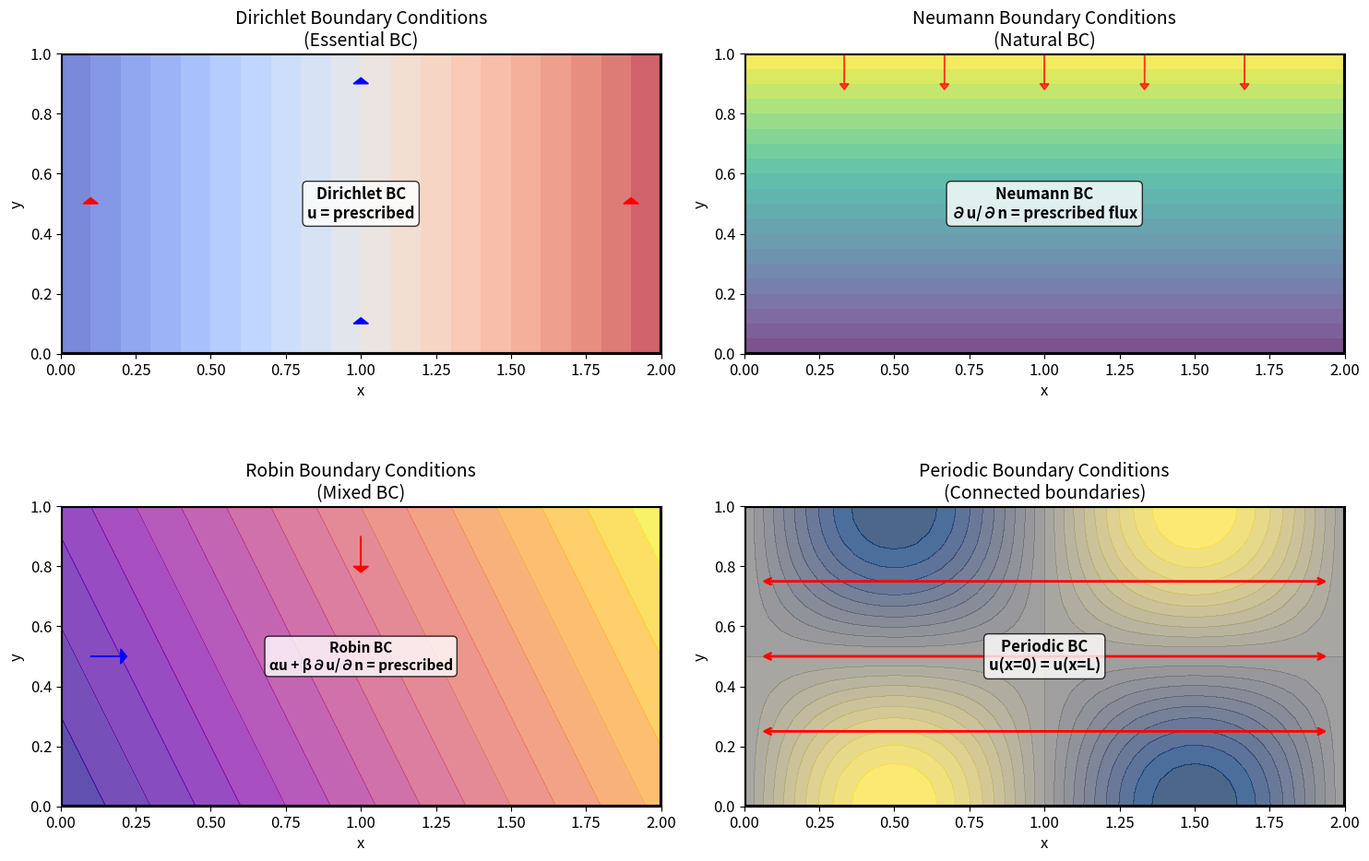
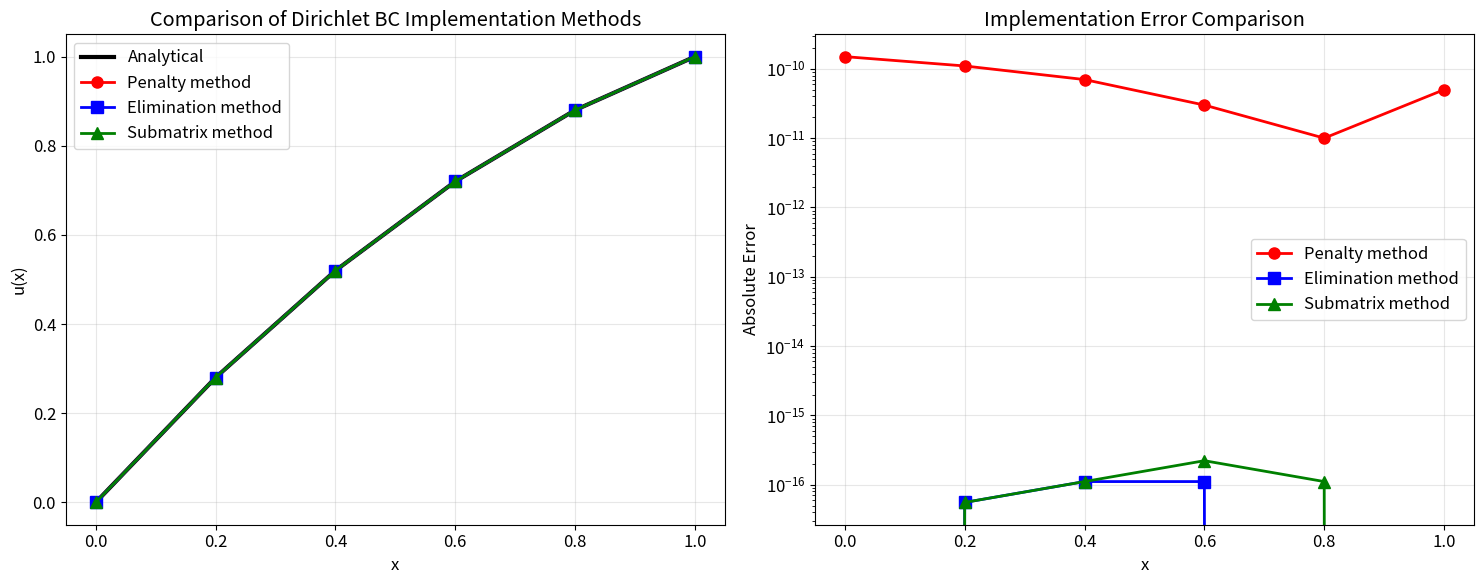
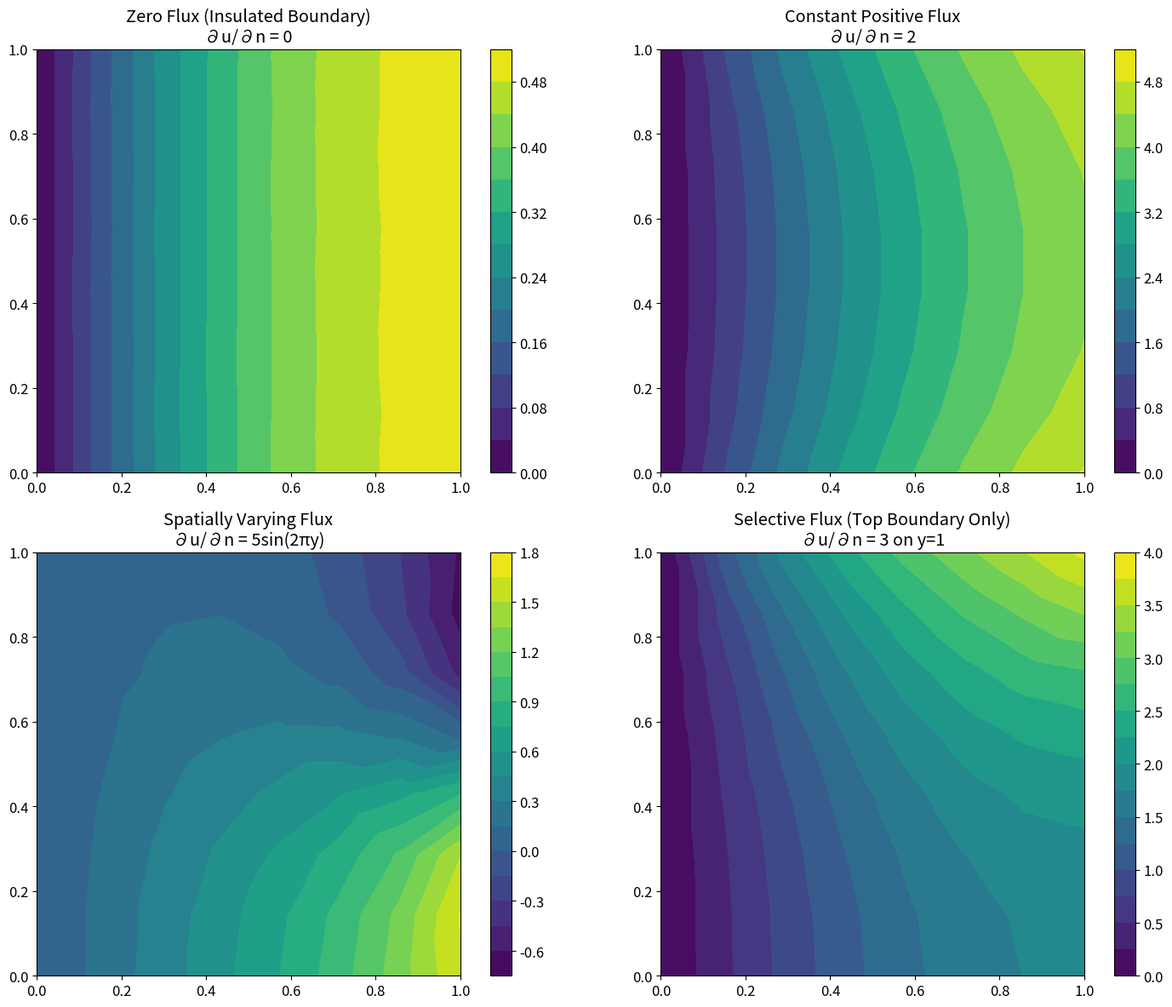
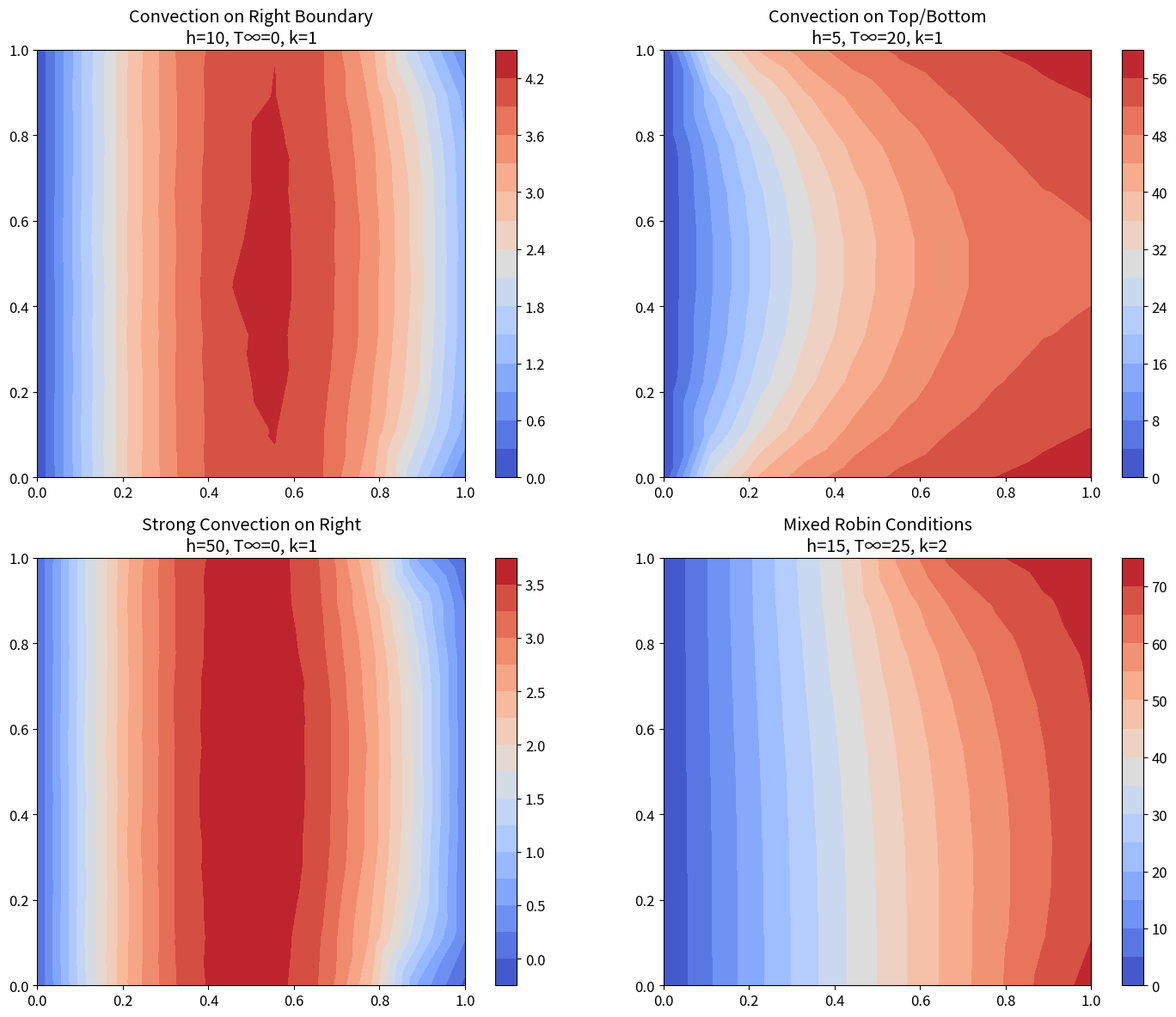
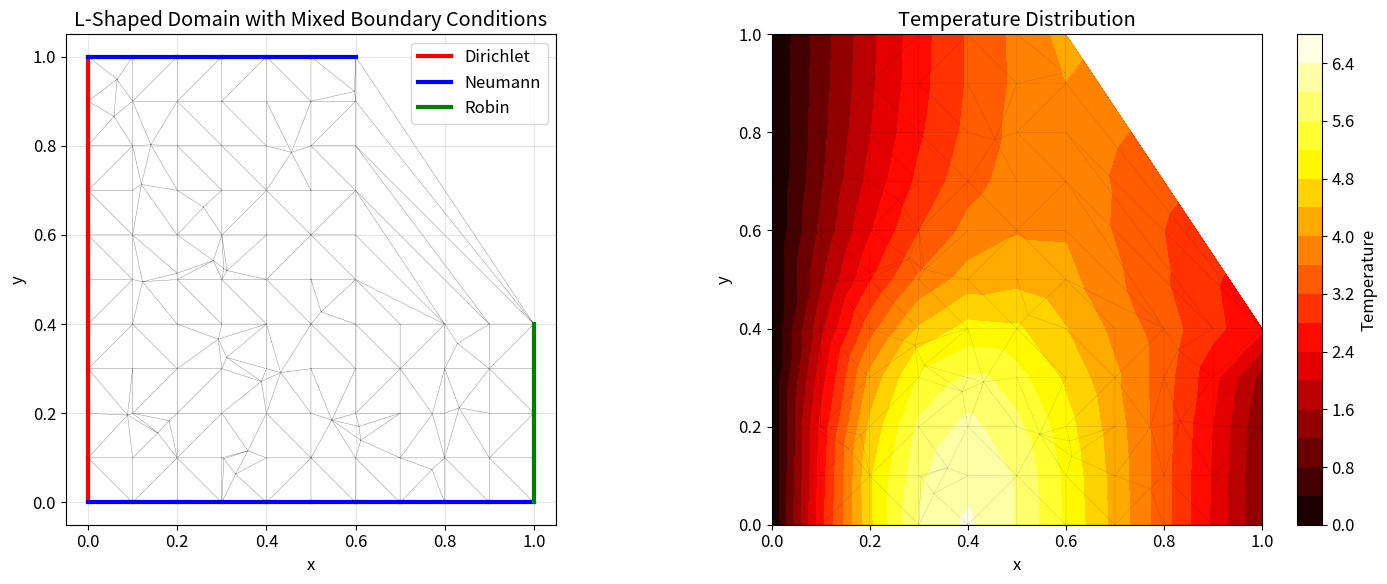
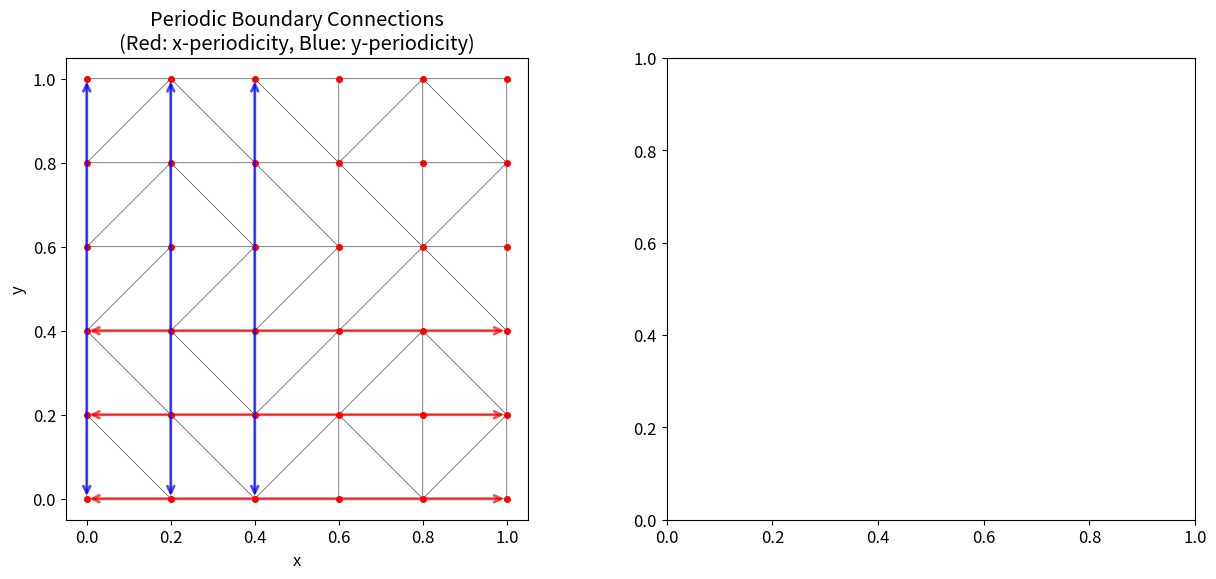

These figures' Python source, in order: (Note: this script raises an exception after producing the figures.)
import numpy as np
import matplotlib.pyplot as plt
from matplotlib.tri import Triangulation
from mpl_toolkits.mplot3d import Axes3D
from scipy.spatial import Delaunay
from scipy.sparse import lil_matrix
from scipy.sparse.linalg import spsolve
from matplotlib.patches import Polygon
from matplotlib.collections import PatchCollection

# Set up nice plotting parameters
plt.rcParams['figure.figsize'] = (12, 8)
plt.rcParams['font.size'] = 12
np.set_printoptions(precision=4, suppress=True)

def visualize_boundary_conditions():
    """
    Visualize different types of boundary conditions on a simple domain.
    """
    # Create a rectangular domain
    width, height = 2.0, 1.0
    
    fig, axes = plt.subplots(2, 2, figsize=(15, 10))
    
    # Common setup
    x = np.linspace(0, width, 50)
    y = np.linspace(0, height, 25)
    X, Y = np.meshgrid(x, y)
    
    # 1. Dirichlet Boundary Conditions
    ax1 = axes[0, 0]
    ax1.contourf(X, Y, X, levels=20, cmap='coolwarm', alpha=0.7)
    ax1.plot([0, width, width, 0, 0], [0, 0, height, height, 0], 'k-', linewidth=3)
    
    # Add arrows showing prescribed values
    ax1.arrow(0.1, height/2, 0, 0, head_width=0.05, head_length=0.02, fc='red', ec='red')
    ax1.arrow(width-0.1, height/2, 0, 0, head_width=0.05, head_length=0.02, fc='red', ec='red')
    ax1.arrow(width/2, 0.1, 0, 0, head_width=0.05, head_length=0.02, fc='blue', ec='blue')
    ax1.arrow(width/2, height-0.1, 0, 0, head_width=0.05, head_length=0.02, fc='blue', ec='blue')
    
    ax1.text(width/2, height/2, 'Dirichlet BC\nu = prescribed', 
            ha='center', va='center', fontsize=12, fontweight='bold',
            bbox=dict(boxstyle='round', facecolor='white', alpha=0.8))
    
    ax1.set_title('Dirichlet Boundary Conditions\n(Essential BC)', fontsize=14)
    ax1.set_aspect('equal')
    ax1.set_xlabel('x')
    ax1.set_ylabel('y')
    
    # 2. Neumann Boundary Conditions
    ax2 = axes[0, 1]
    ax2.contourf(X, Y, Y, levels=20, cmap='viridis', alpha=0.7)
    ax2.plot([0, width, width, 0, 0], [0, 0, height, height, 0], 'k-', linewidth=3)
    
    # Add arrows showing flux
    for i in range(5):
        x_pos = (i + 1) * width / 6
        ax2.arrow(x_pos, height, 0, -0.1, head_width=0.03, head_length=0.02, 
                 fc='red', ec='red', alpha=0.7)
    
    ax2.text(width/2, height/2, 'Neumann BC\n∂u/∂n = prescribed flux', 
            ha='center', va='center', fontsize=12, fontweight='bold',
            bbox=dict(boxstyle='round', facecolor='white', alpha=0.8))
    
    ax2.set_title('Neumann Boundary Conditions\n(Natural BC)', fontsize=14)
    ax2.set_aspect('equal')
    ax2.set_xlabel('x')
    ax2.set_ylabel('y')
    
    # 3. Robin Boundary Conditions
    ax3 = axes[1, 0]
    # Create a mixed field
    Z = X + 0.5 * Y
    ax3.contourf(X, Y, Z, levels=20, cmap='plasma', alpha=0.7)
    ax3.plot([0, width, width, 0, 0], [0, 0, height, height, 0], 'k-', linewidth=3)
    
    # Add arrows showing both value and flux
    ax3.arrow(0.1, height/2, 0.1, 0, head_width=0.05, head_length=0.02, fc='blue', ec='blue')
    ax3.arrow(width/2, height-0.1, 0, -0.1, head_width=0.05, head_length=0.02, fc='red', ec='red')
    
    ax3.text(width/2, height/2, 'Robin BC\nαu + β∂u/∂n = prescribed', 
            ha='center', va='center', fontsize=11, fontweight='bold',
            bbox=dict(boxstyle='round', facecolor='white', alpha=0.8))
    
    ax3.set_title('Robin Boundary Conditions\n(Mixed BC)', fontsize=14)
    ax3.set_aspect('equal')
    ax3.set_xlabel('x')
    ax3.set_ylabel('y')
    
    # 4. Periodic Boundary Conditions
    ax4 = axes[1, 1]
    # Create a periodic field
    Z_periodic = np.sin(2 * np.pi * X / width) * np.cos(np.pi * Y / height)
    ax4.contourf(X, Y, Z_periodic, levels=20, cmap='cividis', alpha=0.7)
    ax4.plot([0, width, width, 0, 0], [0, 0, height, height, 0], 'k-', linewidth=3)
    
    # Add arrows showing periodic connection
    for i in range(3):
        y_pos = (i + 1) * height / 4
        ax4.annotate('', xy=(0.05, y_pos), xytext=(width-0.05, y_pos),
                    arrowprops=dict(arrowstyle='<->', color='red', lw=2))
    
    ax4.text(width/2, height/2, 'Periodic BC\nu(x=0) = u(x=L)', 
            ha='center', va='center', fontsize=12, fontweight='bold',
            bbox=dict(boxstyle='round', facecolor='white', alpha=0.8))
    
    ax4.set_title('Periodic Boundary Conditions\n(Connected boundaries)', fontsize=14)
    ax4.set_aspect('equal')
    ax4.set_xlabel('x')
    ax4.set_ylabel('y')
    
    plt.tight_layout()
    plt.show()
    
    print("Boundary Condition Types:")
    print("\n1. Dirichlet (Essential):")
    print("   - Prescribes the value of u at boundary")
    print("   - Applied by modifying the linear system")
    print("   - Example: Temperature, displacement")
    
    print("\n2. Neumann (Natural):")
    print("   - Prescribes the normal derivative ∂u/∂n")
    print("   - Appears naturally in weak form")
    print("   - Example: Heat flux, traction")
    
    print("\n3. Robin (Mixed):")
    print("   - Combines value and derivative")
    print("   - Models convective heat transfer")
    print("   - Example: Convection, springs")
    
    print("\n4. Periodic:")
    print("   - Connects opposite boundaries")
    print("   - Used for repeating structures")
    print("   - Example: Unit cells, crystals")

visualize_boundary_conditions()

def dirichlet_implementation_methods():
    """
    Compare different methods for implementing Dirichlet boundary conditions.
    """
    def create_test_problem():
        """
        Create a simple 1D Poisson problem for testing.
        """
        # 1D problem: -u'' = 1, u(0) = 0, u(1) = 1
        n_nodes = 6
        nodes = np.linspace(0, 1, n_nodes)
        elements = np.array([[i, i+1] for i in range(n_nodes-1)])
        
        # Assemble system
        n_nodes = len(nodes)
        K = lil_matrix((n_nodes, n_nodes))
        f = np.zeros(n_nodes)
        
        for elem in elements:
            node1, node2 = elem
            x1, x2 = nodes[node1], nodes[node2]
            h = x2 - x1
            
            # Element stiffness matrix
            Ke = (1/h) * np.array([[1, -1], [-1, 1]])
            # Element load vector
            fe = np.array([h/2, h/2])
            
            # Assembly
            for i in range(2):
                for j in range(2):
                    K[elem[i], elem[j]] += Ke[i, j]
                f[elem[i]] += fe[i]
        
        return nodes, K.tocsr(), f, [0, n_nodes-1]  # boundary nodes
    
    def method1_penalty(K, f, boundary_nodes, values, penalty=1e10):
        """
        Method 1: Penalty method.
        """
        K_mod = K.copy()
        f_mod = f.copy()
        
        for node, value in zip(boundary_nodes, values):
            K_mod[node, node] += penalty
            f_mod[node] += penalty * value
        
        return K_mod, f_mod
    
    def method2_elimination(K, f, boundary_nodes, values):
        """
        Method 2: Row elimination method.
        """
        K_mod = K.copy()
        f_mod = f.copy()
        
        for node, value in zip(boundary_nodes, values):
            # Set row to identity
            K_mod[node, :] = 0
            K_mod[node, node] = 1
            f_mod[node] = value
            
            # Modify other equations
            for i in range(K.shape[0]):
                if i != node:
                    f_mod[i] -= K[i, node] * value
                    K_mod[i, node] = 0
        
        return K_mod, f_mod
    
    def method3_submatrix(K, f, boundary_nodes, values):
        """
        Method 3: Submatrix method (exact).
        """
        n_nodes = K.shape[0]
        free_nodes = [i for i in range(n_nodes) if i not in boundary_nodes]
        
        # Extract submatrix for free nodes
        K_reduced = K[free_nodes][:, free_nodes].tocsr()
        f_reduced = f.copy()
        
        # Modify RHS for boundary conditions
        for node, value in zip(boundary_nodes, values):
            for i, free_node in enumerate(free_nodes):
                f_reduced[free_node] -= K[free_node, node] * value
        
        f_reduced = f_reduced[free_nodes]
        
        return K_reduced, f_reduced, free_nodes
    
    # Test all methods
    nodes, K, f, boundary_nodes = create_test_problem()
    bc_values = [0, 1]  # u(0) = 0, u(1) = 1
    
    # Method 1: Penalty
    K1, f1 = method1_penalty(K, f, boundary_nodes, bc_values)
    u1 = spsolve(K1, f1)
    
    # Method 2: Elimination
    K2, f2 = method2_elimination(K, f, boundary_nodes, bc_values)
    u2 = spsolve(K2, f2)
    
    # Method 3: Submatrix
    K3, f3, free_nodes = method3_submatrix(K, f, boundary_nodes, bc_values)
    u3_free = spsolve(K3, f3)
    u3 = np.zeros(len(nodes))
    u3[free_nodes] = u3_free
    for node, value in zip(boundary_nodes, bc_values):
        u3[node] = value
    
    # Analytical solution: u(x) = x + 0.5*x*(1-x)
    u_analytical = nodes + 0.5 * nodes * (1 - nodes)
    
    # Visualize results
    fig, (ax1, ax2) = plt.subplots(1, 2, figsize=(15, 6))
    
    # Plot solutions
    ax1.plot(nodes, u_analytical, 'k-', linewidth=3, label='Analytical')
    ax1.plot(nodes, u1, 'ro-', linewidth=2, markersize=8, label='Penalty method')
    ax1.plot(nodes, u2, 'bs-', linewidth=2, markersize=8, label='Elimination method')
    ax1.plot(nodes, u3, 'g^-', linewidth=2, markersize=8, label='Submatrix method')
    
    ax1.set_xlabel('x')
    ax1.set_ylabel('u(x)')
    ax1.set_title('Comparison of Dirichlet BC Implementation Methods')
    ax1.legend()
    ax1.grid(True, alpha=0.3)
    
    # Plot errors
    error1 = np.abs(u1 - u_analytical)
    error2 = np.abs(u2 - u_analytical)
    error3 = np.abs(u3 - u_analytical)
    
    ax2.semilogy(nodes, error1, 'ro-', linewidth=2, markersize=8, label='Penalty method')
    ax2.semilogy(nodes, error2, 'bs-', linewidth=2, markersize=8, label='Elimination method')
    ax2.semilogy(nodes, error3, 'g^-', linewidth=2, markersize=8, label='Submatrix method')
    
    ax2.set_xlabel('x')
    ax2.set_ylabel('Absolute Error')
    ax2.set_title('Implementation Error Comparison')
    ax2.legend()
    ax2.grid(True, alpha=0.3)
    
    plt.tight_layout()
    plt.show()
    
    # Print results table
    print("Dirichlet BC Implementation Comparison:")
    print("=" * 60)
    print(f"{'Node':<6} {'Analytical':<12} {'Penalty':<12} {'Elimination':<12} {'Submatrix':<12}")
    print("-" * 60)
    
    for i in range(len(nodes)):
        print(f"{i:<6} {u_analytical[i]:<12.6f} {u1[i]:<12.6f} {u2[i]:<12.6f} {u3[i]:<12.6f}")
    
    print("\nMethod Characteristics:")
    print("\nPenalty Method:")
    print("- Pros: Easy to implement, preserves matrix structure")
    print("- Cons: Approximate (depends on penalty parameter), ill-conditioning")
    
    print("\nElimination Method:")
    print("- Pros: Exact, stable")
    print("- Cons: Modifies matrix structure, more complex implementation")
    
    print("\nSubmatrix Method:")
    print("- Pros: Most efficient, mathematically exact")
    print("- Cons: Requires bookkeeping for free nodes")
    
    print("\nRecommendation: Use submatrix method for accuracy, penalty method for simplicity.")

dirichlet_implementation_methods()

def neumann_implementation_2d():
    """
    Implement Neumann boundary conditions in 2D.
    """
    def create_mesh_and_assemble():
        """
        Create mesh and assemble basic system.
        """
        # Create structured mesh
        nx, ny = 8, 8
        x = np.linspace(0, 1, nx)
        y = np.linspace(0, 1, ny)
        X, Y = np.meshgrid(x, y)
        nodes = np.column_stack([X.ravel(), Y.ravel()])
        
        # Create triangulation
        tri = Delaunay(nodes)
        elements = tri.simplices
        
        # Assemble system
        n_nodes = len(nodes)
        K = lil_matrix((n_nodes, n_nodes))
        f = np.zeros(n_nodes)
        
        for elem in elements:
            coords = nodes[elem]
            x_coords, y_coords = coords[:, 0], coords[:, 1]
            
            # Element area
            A = 0.5 * abs(np.linalg.det(np.array([
                [1, x_coords[0], y_coords[0]],
                [1, x_coords[1], y_coords[1]],
                [1, x_coords[2], y_coords[2]]
            ])))
            
            # Shape function gradients
            b = np.array([y_coords[1] - y_coords[2], y_coords[2] - y_coords[0], y_coords[0] - y_coords[1]])
            c = np.array([x_coords[2] - x_coords[1], x_coords[0] - x_coords[2], x_coords[1] - x_coords[0]])
            B = np.array([b, c]) / (2 * A)
            
            # Element stiffness
            Ke = A * (B.T @ B)
            
            # Element load (constant source)
            fe = np.ones(3) * A / 3.0
            
            # Assembly
            for i in range(3):
                for j in range(3):
                    K[elem[i], elem[j]] += Ke[i, j]
                f[elem[i]] += fe[i]
        
        return nodes, elements, K.tocsr(), f
    
    def identify_boundary_edges(nodes, elements):
        """
        Identify boundary edges for Neumann BC application.
        """
        # Find all edges
        edges = set()
        edge_count = {}
        
        for elem in elements:
            for i in range(3):
                j = (i + 1) % 3
                edge = tuple(sorted([elem[i], elem[j]]))
                edges.add(edge)
                edge_count[edge] = edge_count.get(edge, 0) + 1
        
        # Boundary edges appear only once
        boundary_edges = [edge for edge, count in edge_count.items() if count == 1]
        
        return boundary_edges
    
    def apply_neumann_bc(nodes, elements, K, f, flux_function):
        """
        Apply Neumann boundary conditions using boundary integration.
        """
        f_modified = f.copy()
        
        # Identify boundary edges
        boundary_edges = identify_boundary_edges(nodes, elements)
        
        for edge in boundary_edges:
            node1, node2 = edge
            x1, y1 = nodes[node1]
            x2, y2 = nodes[node2]
            
            # Edge midpoint for flux evaluation
            x_mid = (x1 + x2) / 2
            y_mid = (y1 + y2) / 2
            
            # Edge length
            edge_length = np.sqrt((x2 - x1)**2 + (y2 - y1)**2)
            
            # Evaluate flux at midpoint
            flux = flux_function(x_mid, y_mid)
            
            # Apply Neumann BC: ∫_Γ h*v ds ≈ h * edge_length * (v1 + v2)/2
            # For linear shape functions, this gives equal contribution to both nodes
            contribution = flux * edge_length / 2
            f_modified[node1] += contribution
            f_modified[node2] += contribution
        
        return f_modified
    
    def solve_with_neumann(flux_function, bc_type):
        """
        Solve system with Neumann BCs.
        """
        # Create mesh and assemble
        nodes, elements, K, f = create_mesh_and_assemble()
        
        # Apply Neumann BCs
        f_neumann = apply_neumann_bc(nodes, elements, K, f, flux_function)
        
        # Apply Dirichlet BCs on some boundary (needed for well-posedness)
        boundary_nodes = []
        for i, (x, y) in enumerate(nodes):
            if abs(x) < 1e-10:  # Left boundary
                boundary_nodes.append(i)
        
        # Apply u = 0 on left boundary
        K_bc = K.copy()
        f_bc = f_neumann.copy()
        
        penalty = 1e10
        for node in boundary_nodes:
            K_bc[node, node] += penalty
        
        # Solve
        u = spsolve(K_bc, f_bc)
        
        return nodes, elements, u
    
    # Test different Neumann BCs
    fig, axes = plt.subplots(2, 2, figsize=(15, 12))
    
    # Test 1: Zero flux (insulated)
    def zero_flux(x, y):
        return 0.0
    
    nodes1, elements1, u1 = solve_with_neumann(zero_flux, "zero")
    ax1 = axes[0, 0]
    contour1 = ax1.tricontourf(nodes1[:, 0], nodes1[:, 1], elements1, u1, levels=15, cmap='viridis')
    plt.colorbar(contour1, ax=ax1)
    ax1.set_title('Zero Flux (Insulated Boundary)\n∂u/∂n = 0')
    ax1.set_aspect('equal')
    
    # Test 2: Constant positive flux
    def constant_flux(x, y):
        return 2.0  # Constant heat flux into domain
    
    nodes2, elements2, u2 = solve_with_neumann(constant_flux, "constant")
    ax2 = axes[0, 1]
    contour2 = ax2.tricontourf(nodes2[:, 0], nodes2[:, 1], elements2, u2, levels=15, cmap='viridis')
    plt.colorbar(contour2, ax=ax2)
    ax2.set_title('Constant Positive Flux\n∂u/∂n = 2')
    ax2.set_aspect('equal')
    
    # Test 3: Spatially varying flux
    def varying_flux(x, y):
        return 5 * np.sin(2 * np.pi * y)  # Flux varies with position
    
    nodes3, elements3, u3 = solve_with_neumann(varying_flux, "varying")
    ax3 = axes[1, 0]
    contour3 = ax3.tricontourf(nodes3[:, 0], nodes3[:, 1], elements3, u3, levels=15, cmap='viridis')
    plt.colorbar(contour3, ax=ax3)
    ax3.set_title('Spatially Varying Flux\n∂u/∂n = 5sin(2πy)')
    ax3.set_aspect('equal')
    
    # Test 4: Flux only on specific boundary
    def top_flux_only(x, y):
        if abs(y - 1.0) < 0.1:  # Top boundary
            return 3.0
        return 0.0  # No flux elsewhere
    
    nodes4, elements4, u4 = solve_with_neumann(top_flux_only, "selective")
    ax4 = axes[1, 1]
    contour4 = ax4.tricontourf(nodes4[:, 0], nodes4[:, 1], elements4, u4, levels=15, cmap='viridis')
    plt.colorbar(contour4, ax=ax4)
    ax4.set_title('Selective Flux (Top Boundary Only)\n∂u/∂n = 3 on y=1')
    ax4.set_aspect('equal')
    
    plt.tight_layout()
    plt.show()
    
    print("Neumann Boundary Conditions Implementation:")
    print("=" * 50)
    print("\nKey Insights:")
    print("1. Neumann BCs contribute to the load vector, not stiffness matrix")
    print("2. Implementation involves boundary integration")
    print("3. Requires at least one Dirichlet BC for well-posedness")
    print("4. Natural in weak form - no special treatment needed")
    
    print("\nPhysical Interpretation:")
    print("- Zero flux: Insulated boundary (no heat transfer)")
    print("- Positive flux: Heat/flux entering domain")
    print("- Negative flux: Heat/flux leaving domain")
    print("- Varying flux: Non-uniform boundary conditions")
    
    print("\nImplementation Notes:")
    print("- Use boundary edge detection")
    print("- Numerical integration: flux × edge length")
    print("- Equal contribution to edge nodes for linear elements")

neumann_implementation_2d()

def robin_implementation():
    """
    Implement Robin boundary conditions for convective heat transfer.
    """
    def create_mesh_and_assemble():
        """
        Create mesh and assemble basic system.
        """
        # Create structured mesh
        nx, ny = 10, 10
        x = np.linspace(0, 1, nx)
        y = np.linspace(0, 1, ny)
        X, Y = np.meshgrid(x, y)
        nodes = np.column_stack([X.ravel(), Y.ravel()])
        
        # Create triangulation
        tri = Delaunay(nodes)
        elements = tri.simplices
        
        # Assemble system
        n_nodes = len(nodes)
        K = lil_matrix((n_nodes, n_nodes))
        f = np.zeros(n_nodes)
        
        for elem in elements:
            coords = nodes[elem]
            x_coords, y_coords = coords[:, 0], coords[:, 1]
            
            # Element area
            A = 0.5 * abs(np.linalg.det(np.array([
                [1, x_coords[0], y_coords[0]],
                [1, x_coords[1], y_coords[1]],
                [1, x_coords[2], y_coords[2]]
            ])))
            
            # Shape function gradients
            b = np.array([y_coords[1] - y_coords[2], y_coords[2] - y_coords[0], y_coords[0] - y_coords[1]])
            c = np.array([x_coords[2] - x_coords[1], x_coords[0] - x_coords[2], x_coords[1] - x_coords[0]])
            B = np.array([b, c]) / (2 * A)
            
            # Element stiffness
            Ke = A * (B.T @ B)
            
            # Element load (heat source)
            fe = np.ones(3) * A * 10  # Heat source term
            
            # Assembly
            for i in range(3):
                for j in range(3):
                    K[elem[i], elem[j]] += Ke[i, j]
                f[elem[i]] += fe[i]
        
        return nodes, elements, K.tocsr(), f
    
    def identify_boundary_edges(nodes, elements):
        """
        Identify boundary edges.
        """
        edges = set()
        edge_count = {}
        
        for elem in elements:
            for i in range(3):
                j = (i + 1) % 3
                edge = tuple(sorted([elem[i], elem[j]]))
                edges.add(edge)
                edge_count[edge] = edge_count.get(edge, 0) + 1
        
        boundary_edges = [edge for edge, count in edge_count.items() if count == 1]
        return boundary_edges
    
    def apply_robin_bc(nodes, K, f, h_conv, k_thermal, T_infinity, boundary_selector):
        """
        Apply Robin BC: -k∂u/∂n = h(u - T_∞)
        """
        K_modified = K.copy()
        f_modified = f.copy()
        
        # Get elements to find boundary edges
        nx, ny = 10, 10
        x = np.linspace(0, 1, nx)
        y = np.linspace(0, 1, ny)
        X, Y = np.meshgrid(x, y)
        mesh_nodes = np.column_stack([X.ravel(), Y.ravel()])
        tri = Delaunay(mesh_nodes)
        elements = tri.simplices
        
        boundary_edges = identify_boundary_edges(mesh_nodes, elements)
        
        for edge in boundary_edges:
            node1, node2 = edge
            x1, y1 = mesh_nodes[node1]
            x2, y2 = mesh_nodes[node2]
            
            # Edge midpoint
            x_mid = (x1 + x2) / 2
            y_mid = (y1 + y2) / 2
            
            # Check if this edge should have Robin BC
            if boundary_selector(x_mid, y_mid):
                # Edge length
                edge_length = np.sqrt((x2 - x1)**2 + (y2 - y1)**2)
                
                # Robin BC contribution
                # Stiffness: (h/k) * edge_length * [[1/3, 1/6], [1/6, 1/3]]
                robin_coeff = (h_conv / k_thermal) * edge_length
                Ke_robin = robin_coeff * np.array([[1/3, 1/6], [1/6, 1/3]])
                
                # Load: (h/k) * T_∞ * edge_length * [1/2, 1/2]
                fe_robin = robin_coeff * T_infinity * np.array([1.5, 1.5])
                
                # Add to global system
                local_nodes = [node1, node2]
                for i in range(2):
                    for j in range(2):
                        K_modified[local_nodes[i], local_nodes[j]] += Ke_robin[i, j]
                    f_modified[local_nodes[i]] += fe_robin[i]
        
        return K_modified, f_modified
    
    # Test different Robin BC configurations
    fig, axes = plt.subplots(2, 2, figsize=(15, 12))
    
    # Configuration 1: Convection on right boundary
    def right_boundary(x, y):
        return abs(x - 1.0) < 0.1
    
    nodes, elements, K, f = create_mesh_and_assemble()
    K1, f1 = apply_robin_bc(nodes, K, f, h_conv=10, k_thermal=1, T_infinity=0, boundary_selector=right_boundary)
    
    # Apply Dirichlet BC on left boundary
    boundary_nodes = []
    for i, (x, y) in enumerate(nodes):
        if abs(x) < 1e-10:
            boundary_nodes.append(i)
    
    K1_bc = K1.copy()
    f1_bc = f1.copy()
    penalty = 1e10
    for node in boundary_nodes:
        K1_bc[node, node] += penalty
    
    u1 = spsolve(K1_bc, f1_bc)
    
    ax1 = axes[0, 0]
    contour1 = ax1.tricontourf(nodes[:, 0], nodes[:, 1], elements, u1, levels=15, cmap='coolwarm')
    plt.colorbar(contour1, ax=ax1)
    ax1.set_title('Convection on Right Boundary\nh=10, T∞=0, k=1')
    ax1.set_aspect('equal')
    
    # Configuration 2: Convection on top and bottom
    def top_bottom_boundary(x, y):
        return abs(y - 1.0) < 0.1 or abs(y) < 0.1
    
    K2, f2 = apply_robin_bc(nodes, K, f, h_conv=5, k_thermal=1, T_infinity=20, boundary_selector=top_bottom_boundary)
    
    K2_bc = K2.copy()
    f2_bc = f2.copy()
    for node in boundary_nodes:
        K2_bc[node, node] += penalty
    
    u2 = spsolve(K2_bc, f2_bc)
    
    ax2 = axes[0, 1]
    contour2 = ax2.tricontourf(nodes[:, 0], nodes[:, 1], elements, u2, levels=15, cmap='coolwarm')
    plt.colorbar(contour2, ax=ax2)
    ax2.set_title('Convection on Top/Bottom\nh=5, T∞=20, k=1')
    ax2.set_aspect('equal')
    
    # Configuration 3: Strong convection
    def right_boundary_strong(x, y):
        return abs(x - 1.0) < 0.1
    
    K3, f3 = apply_robin_bc(nodes, K, f, h_conv=50, k_thermal=1, T_infinity=0, boundary_selector=right_boundary_strong)
    
    K3_bc = K3.copy()
    f3_bc = f3.copy()
    for node in boundary_nodes:
        K3_bc[node, node] += penalty
    
    u3 = spsolve(K3_bc, f3_bc)
    
    ax3 = axes[1, 0]
    contour3 = ax3.tricontourf(nodes[:, 0], nodes[:, 1], elements, u3, levels=15, cmap='coolwarm')
    plt.colorbar(contour3, ax=ax3)
    ax3.set_title('Strong Convection on Right\nh=50, T∞=0, k=1')
    ax3.set_aspect('equal')
    
    # Configuration 4: Mixed Robin conditions
    def mixed_boundary(x, y):
        return abs(x - 1.0) < 0.1 or (abs(y - 1.0) < 0.1 and x > 0.5)
    
    K4, f4 = apply_robin_bc(nodes, K, f, h_conv=15, k_thermal=2, T_infinity=25, boundary_selector=mixed_boundary)
    
    K4_bc = K4.copy()
    f4_bc = f4.copy()
    for node in boundary_nodes:
        K4_bc[node, node] += penalty
    
    u4 = spsolve(K4_bc, f4_bc)
    
    ax4 = axes[1, 1]
    contour4 = ax4.tricontourf(nodes[:, 0], nodes[:, 1], elements, u4, levels=15, cmap='coolwarm')
    plt.colorbar(contour4, ax=ax4)
    ax4.set_title('Mixed Robin Conditions\nh=15, T∞=25, k=2')
    ax4.set_aspect('equal')
    
    plt.tight_layout()
    plt.show()
    
    print("Robin Boundary Conditions Implementation:")
    print("=" * 50)
    print("\nMathematical Form:")
    print("- General: αu + β∂u/∂n = g")
    print("- Convection: -k∂u/∂n = h(u - T∞)")
    print("- Rearranged: ∂u/∂n = -(h/k)(u - T∞)")
    
    print("\nFEA Implementation:")
    print("1. Contributes to BOTH stiffness matrix and load vector")
    print("2. Stiffness contribution: (h/k) × boundary integral")
    print("3. Load contribution: (h/k) × T∞ × boundary integral")
    print("4. Uses edge-based boundary integration")
    
    print("\nPhysical Parameters:")
    print("- h: Convective heat transfer coefficient")
    print("- k: Thermal conductivity")
    print("- T∞: Ambient temperature")
    print("- h/k: Biot number (dimensionless)")
    
    print("\nSpecial Cases:")
    print("- h → 0: Neumann BC (insulated)")
    print("- h → ∞: Dirichlet BC (fixed temperature)")
    print("- k → ∞: Perfect conductor")

robin_implementation()

def complex_geometry_bcs():
    """
    Apply boundary conditions on complex geometries.
    """
    def create_l_shaped_domain():
        """
        Create mesh for L-shaped domain.
        """
        # Generate points for L-shape
        points = []
        
        # Regular grid
        for i in range(11):
            for j in range(11):
                x = i / 10.0
                y = j / 10.0
                
                # Only keep points in L-shape
                if (x <= 0.6 and y <= 1.0) or (x <= 1.0 and y <= 0.4):
                    points.append([x, y])
        
        # Add some interior points for better mesh
        np.random.seed(42)
        for _ in range(50):
            x = np.random.uniform(0, 1)
            y = np.random.uniform(0, 1)
            
            if (x <= 0.6 and y <= 1.0) or (x <= 1.0 and y <= 0.4):
                if x > 0.05 and x < 0.95 and y > 0.05 and y < 0.95:  # Away from boundaries
                    points.append([x, y])
        
        points = np.array(points)
        tri = Delaunay(points)
        
        return points, tri.simplices
    
    def identify_boundary_types(nodes, elements):
        """
        Identify different types of boundaries for complex geometry.
        """
        boundary_info = {
            'dirichlet': [],
            'neumann': [],
            'robin': []
        }
        
        # Find boundary edges
        edge_count = {}
        edges = []
        
        for elem in elements:
            for i in range(3):
                j = (i + 1) % 3
                edge = tuple(sorted([elem[i], elem[j]]))
                edges.append(edge)
                edge_count[edge] = edge_count.get(edge, 0) + 1
        
        boundary_edges = [edge for edge in edges if edge_count[edge] == 1]
        
        # Classify boundary edges based on location
        for edge in boundary_edges:
            node1, node2 = edge
            x1, y1 = nodes[node1]
            x2, y2 = nodes[node2]
            x_mid, y_mid = (x1 + x2) / 2, (y1 + y2) / 2
            
            # Classify based on position
            tolerance = 0.05
            
            # Left boundary: Dirichlet (fixed temperature)
            if x_mid < tolerance:
                boundary_info['dirichlet'].append((edge, 0.0))
            
            # Top boundary: Neumann (insulated)
            elif abs(y_mid - 1.0) < tolerance and x_mid < 0.6:
                boundary_info['neumann'].append((edge, 0.0))
            
            # Right boundary: Robin (convection)
            elif abs(x_mid - 1.0) < tolerance and y_mid < 0.4:
                boundary_info['robin'].append((edge, 0.0))
            
            # Bottom boundary: Neumann
            elif y_mid < tolerance:
                boundary_info['neumann'].append((edge, 0.0))
            
            # Inner corner: Dirichlet
            elif abs(x_mid - 0.6) < tolerance and abs(y_mid - 0.4) < tolerance:
                boundary_info['dirichlet'].append((edge, 50.0))
        
        return boundary_info
    
    def assemble_fea_system(nodes, elements, source_func):
        """
        Assemble basic FEA system.
        """
        n_nodes = len(nodes)
        K = lil_matrix((n_nodes, n_nodes))
        f = np.zeros(n_nodes)
        
        for elem in elements:
            coords = nodes[elem]
            x_coords, y_coords = coords[:, 0], coords[:, 1]
            
            # Element area
            A = 0.5 * abs(np.linalg.det(np.array([
                [1, x_coords[0], y_coords[0]],
                [1, x_coords[1], y_coords[1]],
                [1, x_coords[2], y_coords[2]]
            ])))
            
            # Shape function gradients
            b = np.array([y_coords[1] - y_coords[2], y_coords[2] - y_coords[0], y_coords[0] - y_coords[1]])
            c = np.array([x_coords[2] - x_coords[1], x_coords[0] - x_coords[2], x_coords[1] - x_coords[0]])
            B = np.array([b, c]) / (2 * A)
            
            # Element stiffness
            Ke = A * (B.T @ B)
            
            # Element load
            centroid = np.mean(coords, axis=0)
            source_val = source_func(centroid[0], centroid[1])
            fe = np.ones(3) * source_val * A / 3.0
            
            # Assembly
            for i in range(3):
                for j in range(3):
                    K[elem[i], elem[j]] += Ke[i, j]
                f[elem[i]] += fe[i]
        
        return K.tocsr(), f
    
    def apply_complex_bcs(nodes, elements, K, f, boundary_info):
        """
        Apply mixed boundary conditions on complex geometry.
        """
        K_modified = K.copy()
        f_modified = f.copy()
        
        # Apply Dirichlet BCs
        dirichlet_nodes = set()
        for edge, value in boundary_info['dirichlet']:
            dirichlet_nodes.update(edge)
        
        penalty = 1e10
        for node in dirichlet_nodes:
            K_modified[node, node] += penalty
            # Find the value for this node
            for edge, value in boundary_info['dirichlet']:
                if node in edge:
                    f_modified[node] += penalty * value
                    break
        
        # Apply Neumann BCs
        for edge, flux in boundary_info['neumann']:
            node1, node2 = edge
            x1, y1 = nodes[node1]
            x2, y2 = nodes[node2]
            edge_length = np.sqrt((x2 - x1)**2 + (y2 - y1)**2)
            
            contribution = flux * edge_length / 2
            f_modified[node1] += contribution
            f_modified[node2] += contribution
        
        # Apply Robin BCs
        for edge, ambient_temp in boundary_info['robin']:
            node1, node2 = edge
            x1, y1 = nodes[node1]
            x2, y2 = nodes[node2]
            edge_length = np.sqrt((x2 - x1)**2 + (y2 - y1)**2)
            
            # Robin parameters
            h_conv = 10.0  # Convection coefficient
            k_thermal = 1.0  # Thermal conductivity
            robin_coeff = (h_conv / k_thermal) * edge_length
            
            # Stiffness contribution
            Ke_robin = robin_coeff * np.array([[1/3, 1/6], [1/6, 1/3]])
            # Load contribution
            fe_robin = robin_coeff * ambient_temp * np.array([1.5, 1.5])
            
            local_nodes = [node1, node2]
            for i in range(2):
                for j in range(2):
                    K_modified[local_nodes[i], local_nodes[j]] += Ke_robin[i, j]
                f_modified[local_nodes[i]] += fe_robin[i]
        
        return K_modified, f_modified, dirichlet_nodes
    
    # Create and solve the complex geometry problem
    nodes, elements = create_l_shaped_domain()
    
    def source_function(x, y):
        """
        Heat source function.
        """
        # Concentrated heat source near the inner corner
        if abs(x - 0.3) < 0.2 and abs(y - 0.2) < 0.2:
            return 100.0
        return 10.0
    
    # Assemble system
    K, f = assemble_fea_system(nodes, elements, source_function)
    
    # Identify boundary conditions
    boundary_info = identify_boundary_types(nodes, elements)
    
    # Apply boundary conditions
    K_bc, f_bc, dirichlet_nodes = apply_complex_bcs(nodes, elements, K, f, boundary_info)
    
    # Solve
    u = spsolve(K_bc, f_bc)
    
    # Visualize results
    fig, axes = plt.subplots(1, 2, figsize=(15, 6))
    
    # Plot 1: Mesh and boundary types
    ax1 = axes[0]
    ax1.triplot(nodes[:, 0], nodes[:, 1], elements, 'k-', linewidth=0.3, alpha=0.5)
    
    # Color boundary edges by type
    for edge, value in boundary_info['dirichlet']:
        x1, y1 = nodes[edge[0]]
        x2, y2 = nodes[edge[1]]
        ax1.plot([x1, x2], [y1, y2], 'r-', linewidth=3, label='Dirichlet' if edge == boundary_info['dirichlet'][0][0] else '')
    
    for edge, flux in boundary_info['neumann']:
        x1, y1 = nodes[edge[0]]
        x2, y2 = nodes[edge[1]]
        ax1.plot([x1, x2], [y1, y2], 'b-', linewidth=3, label='Neumann' if edge == boundary_info['neumann'][0][0] else '')
    
    for edge, temp in boundary_info['robin']:
        x1, y1 = nodes[edge[0]]
        x2, y2 = nodes[edge[1]]
        ax1.plot([x1, x2], [y1, y2], 'g-', linewidth=3, label='Robin' if edge == boundary_info['robin'][0][0] else '')
    
    ax1.set_title('L-Shaped Domain with Mixed Boundary Conditions')
    ax1.set_xlabel('x')
    ax1.set_ylabel('y')
    ax1.set_aspect('equal')
    ax1.legend()
    ax1.grid(True, alpha=0.3)
    
    # Plot 2: Solution
    ax2 = axes[1]
    contour = ax2.tricontourf(nodes[:, 0], nodes[:, 1], elements, u, levels=20, cmap='hot')
    plt.colorbar(contour, ax=ax2, label='Temperature')
    ax2.triplot(nodes[:, 0], nodes[:, 1], elements, 'k-', linewidth=0.2, alpha=0.3)
    ax2.set_title('Temperature Distribution')
    ax2.set_xlabel('x')
    ax2.set_ylabel('y')
    ax2.set_aspect('equal')
    
    plt.tight_layout()
    plt.show()
    
    print("Complex Geometry Boundary Conditions:")
    print("=" * 50)
    print(f"\nBoundary Types Applied:")
    print(f"- Dirichlet nodes: {len(dirichlet_nodes)}")
    print(f"- Neumann edges: {len(boundary_info['neumann'])}")
    print(f"- Robin edges: {len(boundary_info['robin'])}")
    
    print("\nChallenges in Complex Geometries:")
    print("1. Boundary edge detection")
    print("2. Boundary classification based on geometry")
    print("3. Mixed boundary conditions on same domain")
    print("4. Corner and interface treatment")
    
    print("\nSolution Strategy:")
    print("- Edge-based boundary detection")
    print("- Geometric classification functions")
    print("- Separate handling for each BC type")
    print("- Proper bookkeeping for mixed conditions")

complex_geometry_bcs()

def periodic_boundary_conditions():
    """
    Implement periodic boundary conditions.
    """
    def create_periodic_mesh():
        """
        Create mesh with periodic boundaries.
        """
        # Create mesh on [0,1] × [0,1]
        nx, ny = 6, 6
        x = np.linspace(0, 1, nx)
        y = np.linspace(0, 1, ny)
        X, Y = np.meshgrid(x, y)
        nodes = np.column_stack([X.ravel(), Y.ravel()])
        tri = Delaunay(nodes)
        elements = tri.simplices
        
        return nodes, elements
    
    def identify_periodic_nodes(nodes):
        """
        Identify corresponding nodes on periodic boundaries.
        """
        tolerance = 1e-6
        
        # Find nodes on each boundary
        left_nodes = []
        right_nodes = []
        bottom_nodes = []
        top_nodes = []
        
        for i, (x, y) in enumerate(nodes):
            if abs(x) < tolerance:
                left_nodes.append((i, y))
            elif abs(x - 1.0) < tolerance:
                right_nodes.append((i, y))
            
            if abs(y) < tolerance:
                bottom_nodes.append((i, x))
            elif abs(y - 1.0) < tolerance:
                top_nodes.append((i, x))
        
        # Match periodic pairs
        periodic_pairs_x = []
        periodic_pairs_y = []
        
        # Match left-right boundaries
        for left_idx, left_y in left_nodes:
            for right_idx, right_y in right_nodes:
                if abs(left_y - right_y) < tolerance:
                    periodic_pairs_x.append((left_idx, right_idx))
                    break
        
        # Match bottom-top boundaries
        for bottom_idx, bottom_x in bottom_nodes:
            for top_idx, top_x in top_nodes:
                if abs(bottom_x - top_x) < tolerance:
                    periodic_pairs_y.append((bottom_idx, top_idx))
                    break
        
        return periodic_pairs_x, periodic_pairs_y
    
    def apply_periodic_bcs(K, f, periodic_pairs_x, periodic_pairs_y):
        """
        Apply periodic boundary conditions using constraint method.
        """
        n_nodes = K.shape[0]
        K_periodic = K.copy()
        f_periodic = f.copy()
        
        # Keep track of eliminated nodes
        eliminated_nodes = set()
        
        # Apply x-direction periodicity
        for node1, node2 in periodic_pairs_x:
            if node1 not in eliminated_nodes and node2 not in eliminated_nodes:
                # Eliminate node2, keep node1
                eliminated_nodes.add(node2)
                
                # Add contributions from node2 to node1
                K_periodic[node1, :] += K[node2, :]
                f_periodic[node1] += f[node2]
                
                # Add contributions to node1 from other nodes referencing node2
                for i in range(n_nodes):
                    if i != node1 and i != node2:
                        K_periodic[i, node1] += K[i, node2]
                        K_periodic[i, node2] = 0
                
                # Zero out row and column for eliminated node
                K_periodic[node2, :] = 0
                K_periodic[:, node2] = 0
                f_periodic[node2] = 0
        
        # Apply y-direction periodicity
        for node1, node2 in periodic_pairs_y:
            if node1 not in eliminated_nodes and node2 not in eliminated_nodes:
                eliminated_nodes.add(node2)
                
                K_periodic[node1, :] += K[node2, :]
                f_periodic[node1] += f[node2]
                
                for i in range(n_nodes):
                    if i != node1 and i != node2:
                        K_periodic[i, node1] += K[i, node2]
                        K_periodic[i, node2] = 0
                
                K_periodic[node2, :] = 0
                K_periodic[:, node2] = 0
                f_periodic[node2] = 0
        
        # Apply constraint to maintain solution (fix one node)
        reference_node = 0
        penalty = 1e10
        K_periodic[reference_node, reference_node] += penalty
        
        return K_periodic, f_periodic, eliminated_nodes
    
    # Create and solve periodic problem
    nodes, elements = create_periodic_mesh()
    
    # Assemble basic system (Poisson equation)
    n_nodes = len(nodes)
    K = lil_matrix((n_nodes, n_nodes))
    f = np.zeros(n_nodes)
    
    for elem in elements:
        coords = nodes[elem]
        x_coords, y_coords = coords[:, 0], coords[:, 1]
        
        A = 0.5 * abs(np.linalg.det(np.array([
            [1, x_coords[0], y_coords[0]],
            [1, x_coords[1], y_coords[1]],
            [1, x_coords[2], y_coords[2]]
        ])))
        
        b = np.array([y_coords[1] - y_coords[2], y_coords[2] - y_coords[0], y_coords[0] - y_coords[1]])
        c = np.array([x_coords[2] - x_coords[1], x_coords[0] - x_coords[2], x_coords[1] - x_coords[0]])
        B = np.array([b, c]) / (2 * A)
        
        Ke = A * (B.T @ B)
        
        # Add a source term that creates periodic pattern
        centroid = np.mean(coords, axis=0)
        source_val = 10 * np.sin(2 * np.pi * centroid[0]) * np.cos(2 * np.pi * centroid[1])
        fe = np.ones(3) * source_val * A / 3.0
        
        for i in range(3):
            for j in range(3):
                K[elem[i], elem[j]] += Ke[i, j]
            f[elem[i]] += fe[i]
    
    # Apply periodic boundary conditions
    periodic_pairs_x, periodic_pairs_y = identify_periodic_nodes(nodes)
    K_periodic, f_periodic, eliminated_nodes = apply_periodic_bcs(K.tocsr(), f, periodic_pairs_x, periodic_pairs_y)
    
    # Solve
    u_periodic = spsolve(K_periodic, f_periodic)
    
    # Reconstruct full solution
    u_full = u_periodic.copy()
    for node1, node2 in periodic_pairs_x:
        if node2 in eliminated_nodes:
            u_full[node2] = u_full[node1]
    
    for node1, node2 in periodic_pairs_y:
        if node2 in eliminated_nodes:
            u_full[node2] = u_full[node1]
    
    # Visualize
    fig, axes = plt.subplots(1, 2, figsize=(15, 6))
    
    # Plot mesh with periodic connections
    ax1 = axes[0]
    ax1.triplot(nodes[:, 0], nodes[:, 1], elements, 'k-', linewidth=0.5, alpha=0.7)
    ax1.plot(nodes[:, 0], nodes[:, 1], 'ro', markersize=4)
    
    # Show periodic connections
    for node1, node2 in periodic_pairs_x[:3]:  # Show first few connections
        ax1.annotate('', xy=(nodes[node2, 0], nodes[node2, 1]), 
                   xytext=(nodes[node1, 0], nodes[node1, 1]),
                   arrowprops=dict(arrowstyle='<->', color='red', lw=2, alpha=0.7))
    
    for node1, node2 in periodic_pairs_y[:3]:
        ax1.annotate('', xy=(nodes[node2, 0], nodes[node2, 1]), 
                   xytext=(nodes[node1, 0], nodes[node1, 1]),
                   arrowprops=dict(arrowstyle='<->', color='blue', lw=2, alpha=0.7))
    
    ax1.set_title('Periodic Boundary Connections\n(Red: x-periodicity, Blue: y-periodicity)')
    ax1.set_xlabel('x')
    ax1.set_ylabel('y')
    ax1.set_aspect('equal')
    
    # Plot solution
    ax2 = axes[1]
    contour = ax2.tricontourf(nodes[:, 0], nodes[:, 1], elements, u_full, levels=20, cmap='twilight')
    plt.colorbar(contour, ax=ax2)
    ax2.triplot(nodes[:, 0], nodes[:, 1], elements, 'k-', linewidth=0.2, alpha=0.3)
    ax2.set_title('Periodic Solution')
    ax2.set_xlabel('x')
    ax2.set_ylabel('y')
    ax2.set_aspect('equal')
    
    plt.tight_layout()
    plt.show()
    
    print("Periodic Boundary Conditions:")
    print("=" * 40)
    print(f"\nPeriodic pairs identified:")
    print(f"- X-direction: {len(periodic_pairs_x)} pairs")
    print(f"- Y-direction: {len(periodic_pairs_y)} pairs")
    print(f"- Total eliminated nodes: {len(eliminated_nodes)}")
    
    print("\nImplementation Method:")
    print("1. Identify corresponding nodes on periodic boundaries")
    print("2. Eliminate duplicate degrees of freedom")
    print("3. Add contributions from eliminated to retained nodes")
    print("4. Apply reference constraint to prevent singularity")
    
    print("\nApplications:")
    print("- Unit cell analysis in materials science")
    print("- Flow in periodic structures")
    print("- Electromagnetic problems in crystals")
    print("- Turbulence modeling with periodic domains")

periodic_boundary_conditions()
